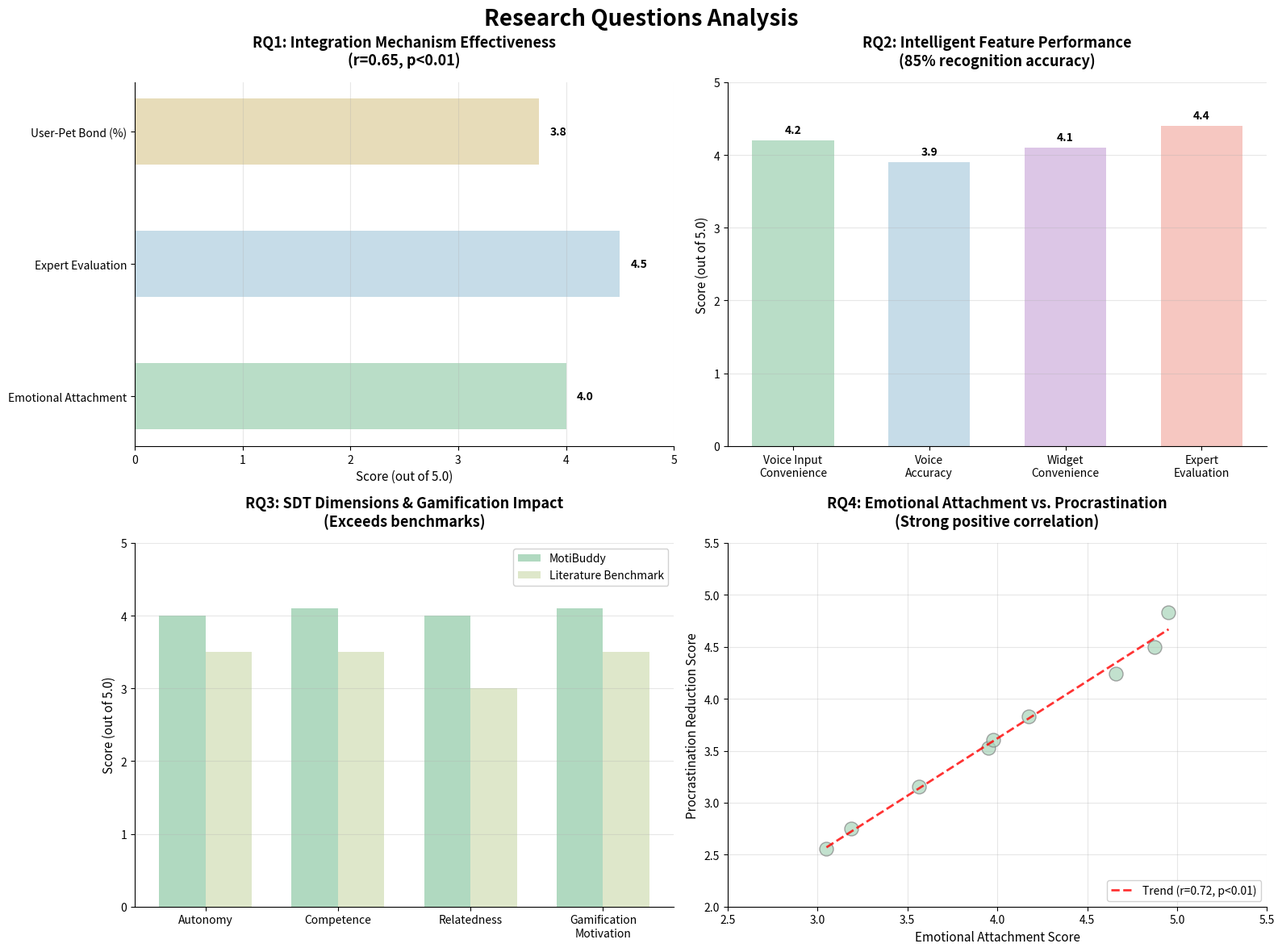

This figure's Python source:
#!/usr/bin/env python3
# -*- coding: utf-8 -*-
"""
Research Questions Analysis Charts
Four charts for RQ1-RQ4 analysis
"""

import matplotlib
matplotlib.use('Agg')
import matplotlib.pyplot as plt
import numpy as np
from matplotlib.patches import FancyBboxPatch, Circle

# Set style
plt.style.use('seaborn-v0_8-pastel')

# Create figure with 2x2 layout
fig, axes = plt.subplots(2, 2, figsize=(16, 12))
fig.suptitle('Research Questions Analysis', fontsize=20, fontweight='bold', y=0.98)

# Colors - soft academic palette
colors = ['#A8D5BA', '#B8D4E3', '#E1D4A8', '#D4B8E0', '#F4B9B2', '#C8D8A8']

# RQ1: Integration Mechanism Effectiveness
ax1 = axes[0, 0]
rq1_data = {
    'Emotional Attachment': 4.0,
    'Expert Evaluation': 4.5,
    'User-Pet Bond (%)': 3.75  # 75% scaled to 5
}
bars1 = ax1.barh(list(rq1_data.keys()), list(rq1_data.values()), 
                 color=[colors[0], colors[1], colors[2]], alpha=0.8, height=0.5)
ax1.set_xlim(0, 5)
ax1.set_xlabel('Score (out of 5.0)', fontsize=11)
ax1.set_title('RQ1: Integration Mechanism Effectiveness\n(r=0.65, p<0.01)', 
              fontsize=13, fontweight='bold', pad=15)
for i, (bar, val) in enumerate(zip(bars1, rq1_data.values())):
    ax1.text(val + 0.1, i, f'{val:.1f}', va='center', fontsize=10, fontweight='bold')
ax1.grid(axis='x', alpha=0.3)
ax1.spines['top'].set_visible(False)
ax1.spines['right'].set_visible(False)

# RQ2: Intelligent Feature Performance
ax2 = axes[0, 1]
rq2_categories = ['Voice Input\nConvenience', 'Voice\nAccuracy', 'Widget\nConvenience', 'Expert\nEvaluation']
rq2_values = [4.2, 3.9, 4.1, 4.4]
bars2 = ax2.bar(rq2_categories, rq2_values, color=[colors[0], colors[1], colors[3], colors[4]], 
                alpha=0.8, width=0.6)
ax2.set_ylim(0, 5)
ax2.set_ylabel('Score (out of 5.0)', fontsize=11)
ax2.set_title('RQ2: Intelligent Feature Performance\n(85% recognition accuracy)', 
              fontsize=13, fontweight='bold', pad=15)
for bar, val in zip(bars2, rq2_values):
    ax2.text(bar.get_x() + bar.get_width()/2, val + 0.1, f'{val:.1f}', 
             ha='center', fontsize=10, fontweight='bold')
ax2.grid(axis='y', alpha=0.3)
ax2.spines['top'].set_visible(False)
ax2.spines['right'].set_visible(False)

# RQ3: Gamification and Motivation Impact - SDT Dimensions
ax3 = axes[1, 0]
sdt_dimensions = ['Autonomy', 'Competence', 'Relatedness', 'Gamification\nMotivation']
sdt_scores = [4.0, 4.1, 4.0, 4.1]
benchmark = [3.5, 3.5, 3.0, 3.5]  # Literature benchmarks

x = np.arange(len(sdt_dimensions))
width = 0.35

bars3a = ax3.bar(x - width/2, sdt_scores, width, label='MotiBuddy', 
                 color=colors[0], alpha=0.9)
bars3b = ax3.bar(x + width/2, benchmark, width, label='Literature Benchmark', 
                 color=colors[5], alpha=0.6)

ax3.set_ylabel('Score (out of 5.0)', fontsize=11)
ax3.set_title('RQ3: SDT Dimensions & Gamification Impact\n(Exceeds benchmarks)', 
              fontsize=13, fontweight='bold', pad=15)
ax3.set_xticks(x)
ax3.set_xticklabels(sdt_dimensions, fontsize=10)
ax3.legend(loc='upper right', framealpha=0.9)
ax3.set_ylim(0, 5)
ax3.grid(axis='y', alpha=0.3)
ax3.spines['top'].set_visible(False)
ax3.spines['right'].set_visible(False)

# RQ4: Emotional Attachment and Procrastination Correlation
ax4 = axes[1, 1]
# Scatter plot showing correlation
correlation_x = np.array([3.0, 3.2, 3.5, 3.8, 4.0, 4.2, 4.5, 4.8, 5.0])
correlation_y = np.array([2.5, 2.8, 3.2, 3.5, 3.8, 4.0, 4.3, 4.6, 4.8])
# Add some noise for realistic scatter
np.random.seed(42)
correlation_x += np.random.normal(0, 0.1, len(correlation_x))
correlation_y += np.random.normal(0, 0.1, len(correlation_y))

ax4.scatter(correlation_x, correlation_y, s=150, c=colors[0], alpha=0.7, edgecolors='gray')
# Add trend line
z = np.polyfit(correlation_x, correlation_y, 1)
p = np.poly1d(z)
ax4.plot(correlation_x, p(correlation_x), "r--", alpha=0.8, linewidth=2, 
         label=f'Trend (r=0.72, p<0.01)')

ax4.set_xlabel('Emotional Attachment Score', fontsize=11)
ax4.set_ylabel('Procrastination Reduction Score', fontsize=11)
ax4.set_title('RQ4: Emotional Attachment vs. Procrastination\n(Strong positive correlation)', 
              fontsize=13, fontweight='bold', pad=15)
ax4.legend(loc='lower right', framealpha=0.9)
ax4.set_xlim(2.5, 5.5)
ax4.set_ylim(2.0, 5.5)
ax4.grid(alpha=0.3)
ax4.spines['top'].set_visible(False)
ax4.spines['right'].set_visible(False)

plt.tight_layout()
plt.savefig('research_questions_analysis.png', dpi=300, bbox_inches='tight', facecolor='white')
print("Chart saved: research_questions_analysis.png")
print("\nFour research question charts generated:")
print("  - RQ1: Integration Mechanism Effectiveness (horizontal bar)")
print("  - RQ2: Intelligent Feature Performance (vertical bar)")
print("  - RQ3: SDT Dimensions & Gamification (grouped bar with benchmark)")
print("  - RQ4: Correlation scatter plot (r=0.72)")
